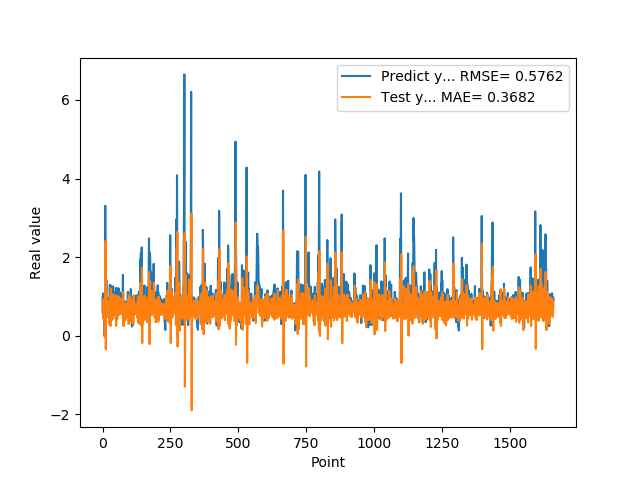

Source data for this figure (header and first rows):
9.743152856830000763e-01, 7.034485031492251350e-01
5.654720067979999154e-01, 7.904413414813604710e-01
7.307389974590000614e-01, 4.323856574125078400e-01
1.074290990829999792e+00, 7.556031046029911824e-01
9.521890282630000035e-01, 9.306670058653885302e-01
9.879170060160000766e-01, 6.739934951250990958e-01
1.011654973029999960e+00, 7.597235773696191519e-01
0.000000000000000000e+00, 7.598661894308562648e-01
7.643579840659999736e-01, -2.513444797898081728e-02
7.788103222849999119e-01, 1.053584419081951218e+00
3.306220054629999794e+00, 6.953820973188951093e-01
1.055441975589999970e+00, 2.409991853824871022e+00
7.543110251430000801e-01, -3.476068362922521415e-01
7.915459871289999283e-01, 5.357034667962684571e-01
1.409499049189999909e+00, 7.097900557727514492e-01
8.875439763070001042e-01, 1.143832596613536978e+00
6.401469707490000660e-01, 4.627796783081971621e-01
5.082880258560000808e-01, 5.312008874071629805e-01
8.640019893649999450e-01, 5.508173554325538346e-01
5.725920200349999822e-01, 8.829726897699439192e-01
8.469420075419999971e-01, 4.913596141095202263e-01
9.181020259860001032e-01, 8.391647652764834264e-01
7.976629734039999420e-01, 7.591692787731333381e-01
9.608020186419998776e-01, 6.349171041320661457e-01
9.555831551549999192e-01, 8.146858904265025236e-01
3.470349907879999862e-01, 7.316573070985586957e-01
9.546210169789999256e-01, 2.738872505581506078e-01
1.293938040730000072e+00, 1.028110329376364929e+00
5.251880288119999962e-01, 9.817426784351174218e-01
4.773890078070000542e-01, 2.461620000654936580e-01
1.275226235389999907e+00, 5.827914696896813185e-01
8.723750114439999814e-01, 1.199449075938764597e+00
8.355640172959999390e-01, 5.169698427151474540e-01
7.321749925609999377e-01, 6.854314003203632044e-01
7.640249729160000225e-01, 6.258507915778783737e-01
4.072830080990000323e-01, 6.998945119574586649e-01
4.752210080619999610e-01, 4.133224173440125382e-01
8.781340122220000488e-01, 6.381054489132975682e-01
7.414129972460000717e-01, 9.094727525051189421e-01
1.258002042770000051e+00, 6.121402377755224000e-01
1.069700956339999953e+00, 1.059232234747941703e+00
7.274609804150000691e-01, 6.711234122730299623e-01
7.892770171170000459e-01, 5.085956431369168529e-01
6.237750053410000550e-01, 7.211029117108526121e-01
6.914690136910000007e-01, 5.664679816654329958e-01
8.557710051540000640e-01, 6.978198581790883148e-01
7.093830108640000187e-01, 7.882017245230070746e-01
1.014547944070000041e+00, 5.988966790788639027e-01
1.115731000900000103e+00, 8.971238311548946909e-01
4.182830154900000208e-01, 8.232753359286673067e-01
1.002280950550000105e+00, 2.510029976149634745e-01
1.218860983849999968e+00, 1.028897165214345266e+00
1.143296003339999922e+00, 9.043059888108311295e-01
6.528189778330000248e-01, 7.440040733214374757e-01
6.746559739110000731e-01, 4.165012504200964472e-01
6.009536385540000802e-01, 6.710728163574654070e-01
6.694570183749999348e-01, 6.046973353365445725e-01
6.538079977039999990e-01, 6.922508744415951654e-01
7.814120054240000224e-01, 6.472628282279142553e-01
1.206303954120000022e+00, 7.508862798524248428e-01
8.469259738919999725e-01, 1.002396132699141296e+00
... 1,599 more rows
